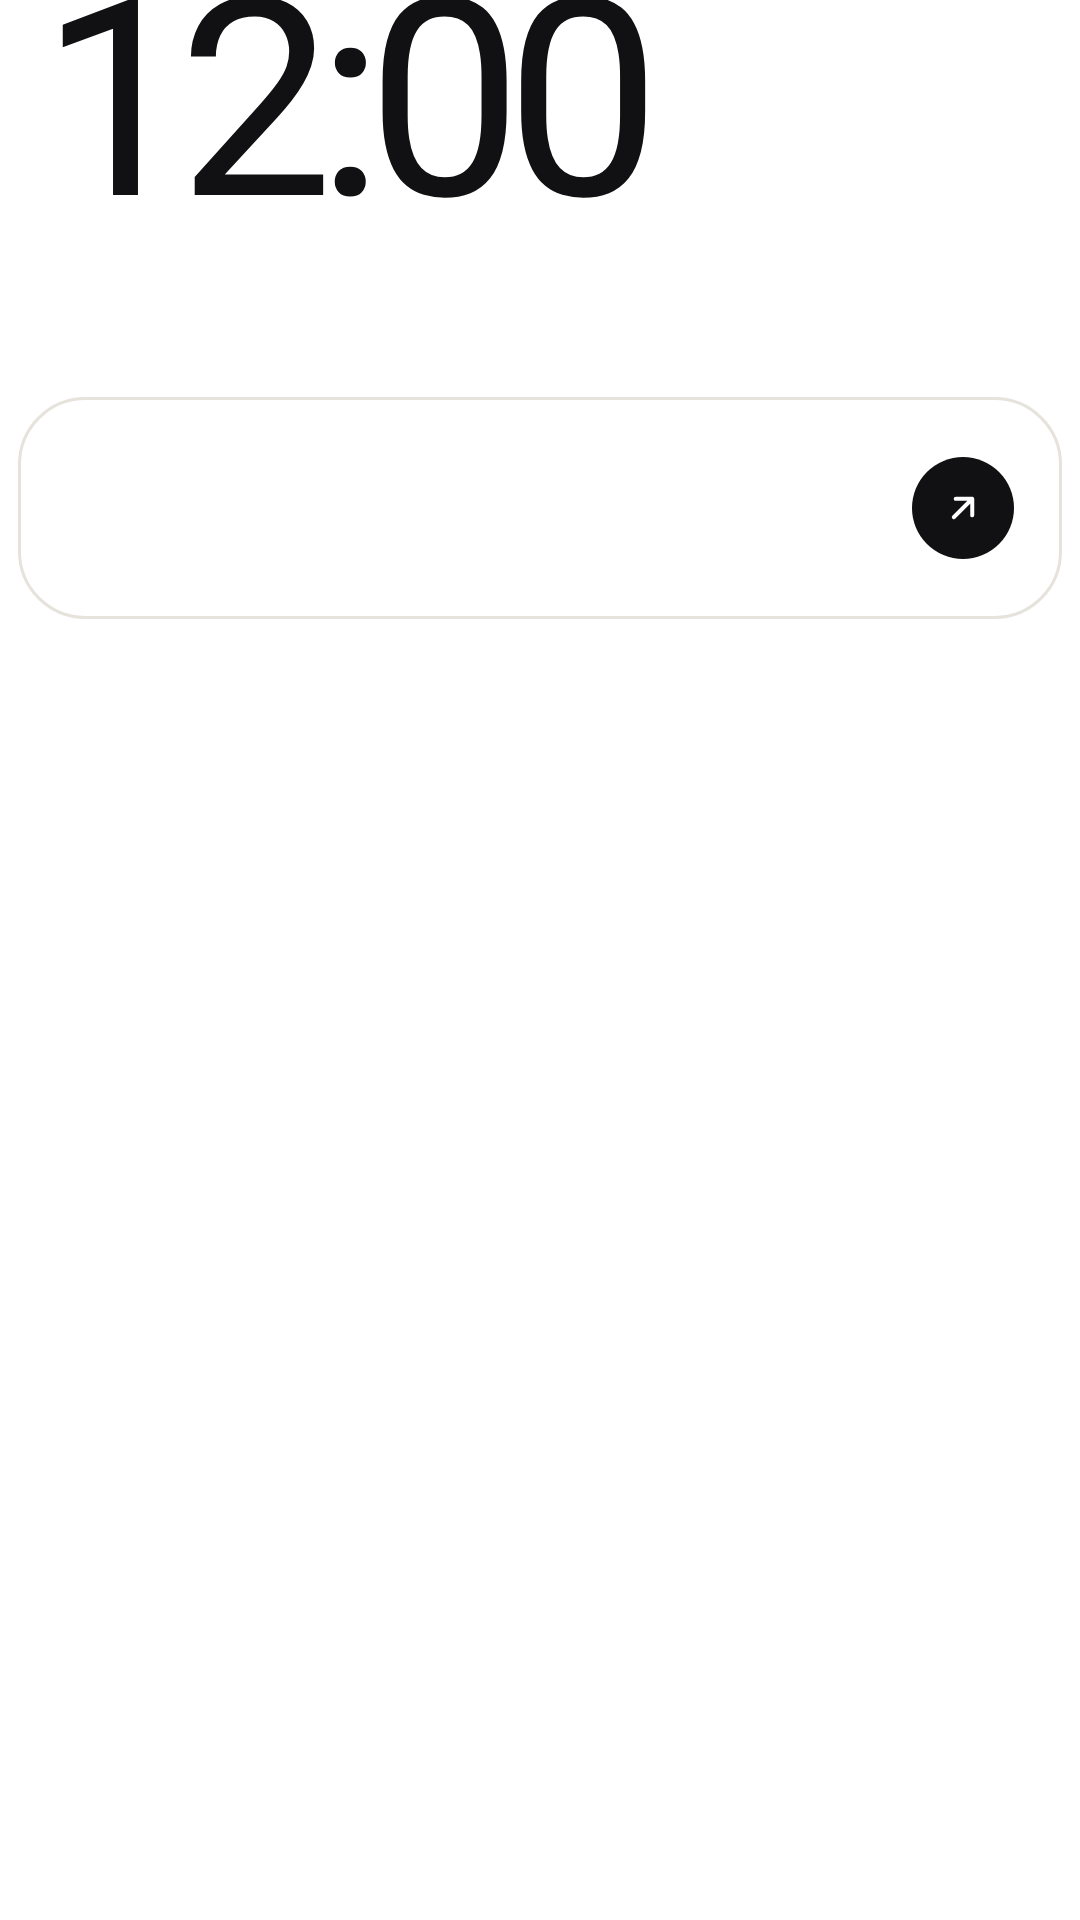

Layout XML and referenced resources for this Android screen:
<!-- AndroidManifest.xml: fallback theme Theme.MaterialComponents.DayNight.NoActionBar -->
<!-- res/layout/home_widget_linen.xml -->
<?xml version="1.0" encoding="utf-8"?>
<LinearLayout xmlns:android="http://schemas.android.com/apk/res/android"
    android:id="@+id/home_root"
    android:layout_width="match_parent"
    android:layout_height="match_parent"
    android:orientation="vertical"
    android:paddingStart="6dp"
    android:paddingEnd="6dp">
    <TextClock
        android:layout_width="wrap_content"
        android:layout_height="wrap_content"
        android:layout_marginStart="10dp"
        android:layout_marginTop="-20.7dp"
        android:format12Hour="h:mm"
        android:format24Hour="H:mm"
        android:fontFamily="aio-sans-thin"
        android:includeFontPadding="false"
        android:letterSpacing="-0.06"
        android:textColor="#FF111113"
        android:textSize="92sp" />
    <TextView
        android:id="@+id/home_line"
        android:layout_width="match_parent"
        android:layout_height="wrap_content"
        android:layout_marginStart="10dp"
        android:layout_marginTop="-20dp"
        android:ellipsize="end"
        android:fontFamily="aio-sans"
        android:includeFontPadding="false"
        android:maxLines="1"
        android:textColor="#FF6B6B70"
        android:textSize="14sp" />
    <LinearLayout
        android:id="@+id/home_card"
        android:layout_width="match_parent"
        android:layout_height="74dp"
        android:layout_marginTop="48.3dp"
        android:background="@drawable/home_card_linen"
        android:gravity="center_vertical"
        android:orientation="horizontal"
        android:paddingStart="16dp"
        android:paddingEnd="16dp">
        <ImageView
            android:layout_width="46dp"
            android:layout_height="46dp"
            android:background="@drawable/guest_icon_gradient"
            android:padding="12dp"
            android:src="@drawable/ic_home_menu" />
        <LinearLayout
            android:layout_width="0dp"
            android:layout_height="wrap_content"
            android:layout_marginStart="14dp"
            android:layout_weight="1"
            android:orientation="vertical">
            <TextView
                android:id="@+id/home_card_title"
                android:layout_width="match_parent"
                android:layout_height="wrap_content"
                android:ellipsize="end"
                android:fontFamily="aio-sans-medium"
                android:maxLines="1"
                android:textColor="#FF111113"
                android:textSize="14sp" />
            <TextView
                android:id="@+id/home_card_sub"
                android:layout_width="match_parent"
                android:layout_height="wrap_content"
                android:ellipsize="end"
                android:fontFamily="aio-sans"
                android:maxLines="1"
                android:textColor="#FF6B6B70"
                android:textSize="12sp" />
        </LinearLayout>
        <ImageView
            android:id="@+id/home_card_go"
            android:layout_width="34dp"
            android:layout_height="34dp"
            android:background="@drawable/home_oval_ink"
            android:padding="9.5dp"
            android:src="@drawable/ic_home_arrow" />
    </LinearLayout>
</LinearLayout>
<!-- resources referenced by this layout -->
<resources>
  <!-- drawable home_card_linen (drawable) -->
  <?xml version="1.0" encoding="utf-8"?>
  <shape xmlns:android="http://schemas.android.com/apk/res/android">
      <solid android:color="#FFFFFFFF" />
      <corners android:radius="22dp" />
      <stroke android:width="1dp" android:color="#FFE6E3DC" />
  </shape>
  <!-- drawable home_oval_ink (drawable) -->
  <?xml version="1.0" encoding="utf-8"?>
  <shape xmlns:android="http://schemas.android.com/apk/res/android" android:shape="oval">
      <solid android:color="#FF111113" />
  </shape>
  <!-- drawable ic_home_arrow (drawable) -->
  <?xml version="1.0" encoding="utf-8"?>
  <vector xmlns:android="http://schemas.android.com/apk/res/android"
      android:width="24dp"
      android:height="24dp"
      android:viewportWidth="24"
      android:viewportHeight="24">
      <path
          android:fillColor="#00000000"
          android:strokeColor="#FFFFFFFF"
          android:strokeWidth="2.2"
          android:strokeLineCap="round"
          android:strokeLineJoin="round"
          android:pathData="M7,17L17,7M8,7h9v9" />
  </vector>
  <!-- drawable ic_home_menu (drawable) -->
  <?xml version="1.0" encoding="utf-8"?>
  <vector xmlns:android="http://schemas.android.com/apk/res/android"
      android:width="24dp"
      android:height="24dp"
      android:viewportWidth="24"
      android:viewportHeight="24">
      <path
          android:fillColor="#00000000"
          android:strokeColor="#FFFFFFFF"
          android:strokeWidth="2"
          android:strokeLineCap="round"
          android:strokeLineJoin="round"
          android:pathData="M4,6h16M4,12h16M4,18h10" />
  </vector>
</resources>
